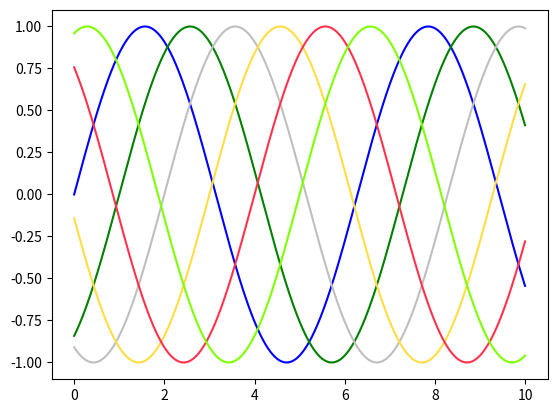
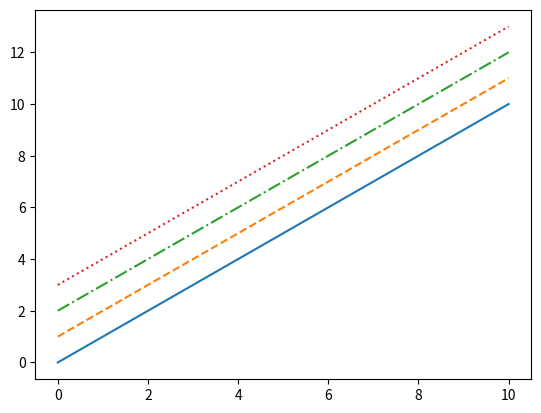
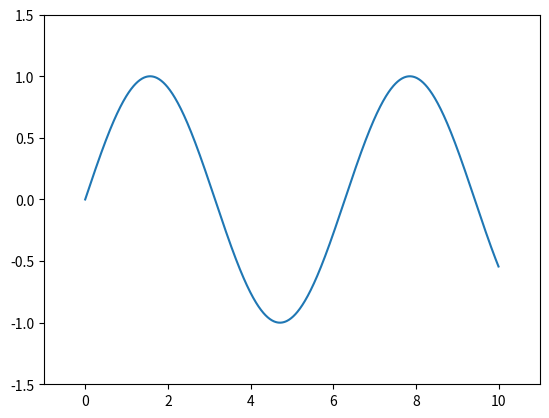

Here is the Python script that generated these plots, in order:
import matplotlib.pyplot as plt
import numpy as np

# Ch4.00 - Intro 
# x = np.linspace(0, 10, 100)
# 
# fig, ax = plt.subplots(2)
# 
# ax[0].plot(x, np.sin(x), '-')
# ax[1].plot(x, np.cos(x), '--')

# Ch4.01 - Simple Line Plots
fig1 = plt.figure()
ax1 = plt.axes()

x = np.linspace(0, 10, 1000)

ax1.plot(x, np.sin(x-0), color='blue') # Specify color by name
ax1.plot(x, np.sin(x-1), color='g') # short color code (rgbcmyk)
ax1.plot(x, np.sin(x-2), color='0.75') # Gray Scale
ax1.plot(x, np.sin(x-3), color='#FFDD44') # Hex code (RRGGBB from 00 to FF)
ax1.plot(x, np.sin(x-4), color=(1.0, 0.2, 0.3)) # RGB tuple, values 0 to 1
ax1.plot(x, np.sin(x-5), color='chartreuse')

fig2 = plt.figure()
ax2 = plt.axes()

ax2.plot(x, x+0, linestyle='-') # solid
ax2.plot(x, x+1, linestyle='--') # dashed
ax2.plot(x, x+2, linestyle='-.') # dashdot
ax2.plot(x, x+3, linestyle=':') # dotted

fig3 = plt.figure()
ax3 = plt.axes()

ax3.plot(x, np.sin(x))
ax3.set_xlim(-1, 11)
ax3.set_ylim(-1.5, 1.5)

plt.show()
